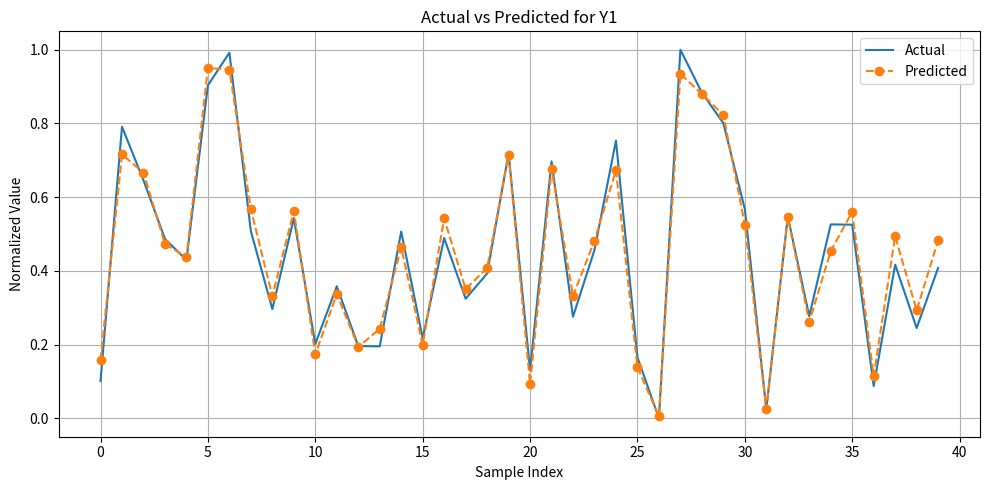

Here is the Python script that generated this plot:
import numpy as np
import pandas as pd
import matplotlib.pyplot as plt
from scipy.sparse.linalg import cg

# 1. Генерація випадкових даних
np.random.seed(42)

# Створення назв ознак та виходів
feature_cols = [f'X{i}{j}' for i in range(1, 4) for j in range(1, 3)]  # X11, X12, ..., X32
target_cols = [f'Y{i}' for i in range(1, 6)]  # Y1, ..., Y5

# Діапазони для ознак: верхні межі випадкові
feature_ranges = {col: (0, np.random.uniform(3, 4.5)) for col in feature_cols}
features = pd.DataFrame({
    col: np.around(np.random.uniform(low, high, 40), 2)
    for col, (low, high) in feature_ranges.items()
})

# Залежності вихідних даних від ознак
target_weights = {
    'Y1': {'X11': 2.1, 'X12': 1.6},
    'Y2': {'X21': 1.3, 'X22': 1.9},
    'Y3': {'X31': 1.4, 'X32': 1.2},
    'Y4': {'X11': 2.0, 'X21': 1.5},
    'Y5': {'X12': 1.7, 'X32': 1.5}
}

# Формування вихідних параметрів з шумом
targets = pd.DataFrame({
    y_col: np.around(
        sum(features[x_col] * weight for x_col, weight in weights.items()) +
        np.random.uniform(-1.0, 1.0, 40), 2
    )
    for y_col, weights in target_weights.items()
})

# Об'єднання в один DataFrame
data = pd.concat([features, targets], axis=1)

# 2. Нормалізація виходів
X_matrix = data[feature_cols].to_numpy()
Y_matrix = data[target_cols].to_numpy()
Y_min, Y_max = np.min(Y_matrix, axis=0), np.max(Y_matrix, axis=0)
normalized_Y = (Y_matrix - Y_min) / (Y_max - Y_min)

# 3. Метод спряжених напрямків
A_matrix = np.dot(X_matrix.T, X_matrix)

coefficients = {}
predicted_Y = np.zeros_like(normalized_Y)

for idx, target in enumerate(target_cols):
    b_vector = np.dot(X_matrix.T, normalized_Y[:, idx])
    sol, status = cg(A_matrix, b_vector)

    if status == 0:
        print(f"✅ Розв'язок для {target} знайдено.")
    elif status > 0:
        print(f"⚠️  Немає збіжності за {status} ітерацій для {target}.")
    else:
        print(f"❌ Помилка під час обчислення {target}.")

    coefficients[target] = sol
    predicted_Y[:, idx] = np.dot(X_matrix, sol)

# Вивід коефіцієнтів
coef_df = pd.DataFrame(coefficients, index=feature_cols)
print("\nКоефіцієнти моделі:")
print(coef_df)

# 4. Візуалізація результатів для Y1
plt.figure(figsize=(10, 5))
plt.plot(normalized_Y[:, 0], label='Actual', linestyle='-')
plt.plot(predicted_Y[:, 0], 'o', label='Predicted', linestyle='--')
plt.xlabel('Sample Index')
plt.ylabel('Normalized Value')
plt.title(f'Actual vs Predicted for {target_cols[0]}')
plt.legend()
plt.grid(True)
plt.tight_layout()
plt.show()
